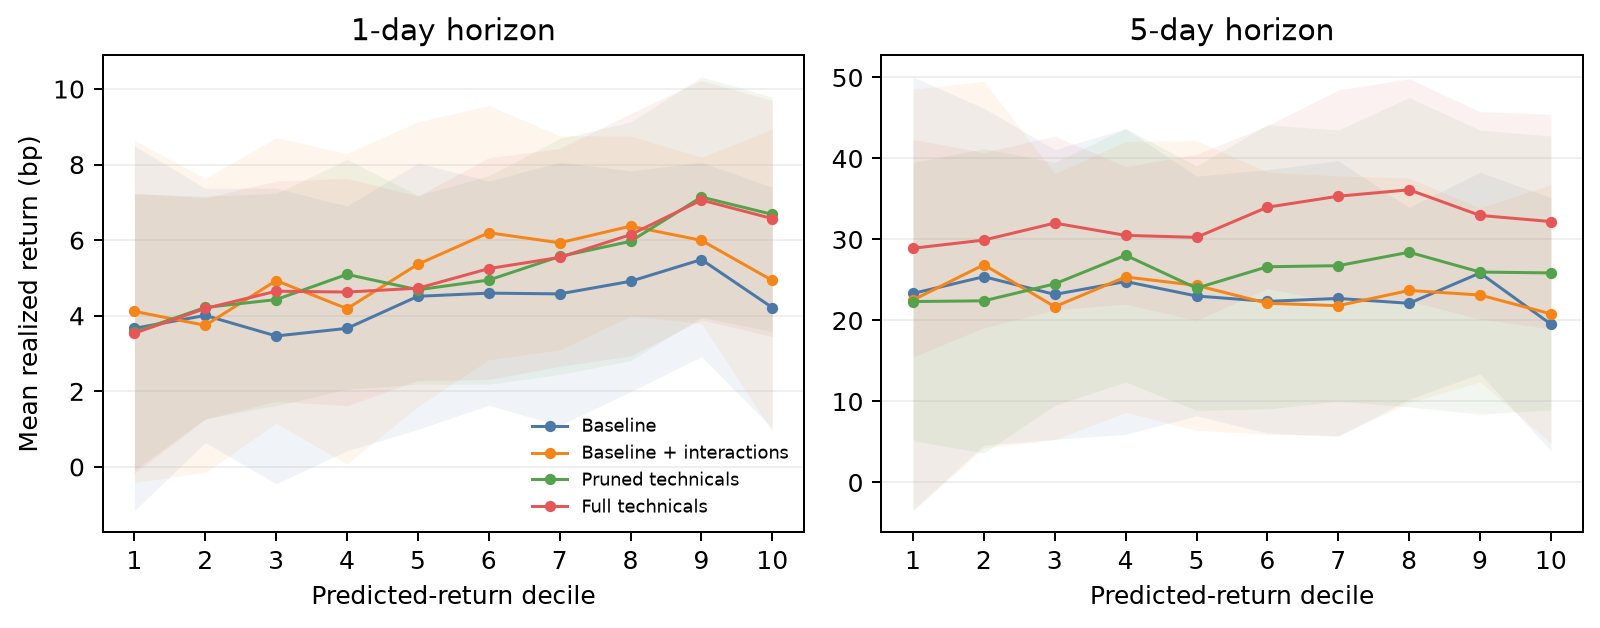

Data behind this chart, as committed beside it:
config, horizon, decile, mean_return, se_across_years, n_years
a_baseline, 1, 1, 0.0003667, 0.0002463, 8
a_baseline, 1, 2, 0.0004009, 0.0001716, 8
a_baseline, 1, 3, 0.0003465, 0.0001996, 8
a_baseline, 1, 4, 0.0003667, 0.0001651, 8
a_baseline, 1, 5, 0.0004515, 0.0001797, 8
a_baseline, 1, 6, 0.0004599, 0.0001513, 8
a_baseline, 1, 7, 0.0004578, 0.0001778, 8
a_baseline, 1, 8, 0.0004912, 0.0001491, 8
a_baseline, 1, 9, 0.0005487, 0.0001311, 8
a_baseline, 1, 10, 0.0004216, 0.0001625, 8
a_baseline, 5, 1, 0.002334, 0.001364, 8
a_baseline, 5, 2, 0.002541, 0.001061, 8
a_baseline, 5, 3, 0.002322, 0.0009128, 8
a_baseline, 5, 4, 0.002481, 0.0009626, 8
a_baseline, 5, 5, 0.002302, 0.0007546, 8
a_baseline, 5, 6, 0.002236, 0.0008297, 8
a_baseline, 5, 7, 0.002272, 0.0008685, 8
a_baseline, 5, 8, 0.002212, 0.000604, 8
a_baseline, 5, 9, 0.002586, 0.0006345, 8
a_baseline, 5, 10, 0.001955, 0.0007973, 8
b_baseline_interactions, 1, 1, 0.0004116, 0.000231, 9
b_baseline_interactions, 1, 2, 0.0003747, 0.0001984, 9
b_baseline_interactions, 1, 3, 0.000493, 0.0001929, 9
b_baseline_interactions, 1, 4, 0.0004188, 0.0002095, 9
b_baseline_interactions, 1, 5, 0.0005362, 0.0001923, 9
b_baseline_interactions, 1, 6, 0.0006197, 0.0001716, 9
b_baseline_interactions, 1, 7, 0.000593, 0.0001445, 9
b_baseline_interactions, 1, 8, 0.0006371, 0.0001217, 9
b_baseline_interactions, 1, 9, 0.0005994, 0.0001121, 9
b_baseline_interactions, 1, 10, 0.0004935, 0.0002041, 9
b_baseline_interactions, 5, 1, 0.002253, 0.001328, 8
b_baseline_interactions, 5, 2, 0.002688, 0.001155, 8
b_baseline_interactions, 5, 3, 0.00217, 0.0008385, 8
b_baseline_interactions, 5, 4, 0.002537, 0.0008525, 8
b_baseline_interactions, 5, 5, 0.002433, 0.0009127, 8
b_baseline_interactions, 5, 6, 0.002212, 0.000825, 8
b_baseline_interactions, 5, 7, 0.002183, 0.0008172, 8
b_baseline_interactions, 5, 8, 0.002371, 0.0007075, 8
b_baseline_interactions, 5, 9, 0.002314, 0.0005479, 8
b_baseline_interactions, 5, 10, 0.002082, 0.0008136, 8
c_pruned, 1, 1, 0.0003572, 0.0001863, 10
c_pruned, 1, 2, 0.0004219, 0.0001501, 10
c_pruned, 1, 3, 0.0004428, 0.0001431, 10
c_pruned, 1, 4, 0.0005095, 0.0001552, 10
c_pruned, 1, 5, 0.0004687, 0.0001273, 10
c_pruned, 1, 6, 0.0004945, 0.0001407, 10
c_pruned, 1, 7, 0.0005568, 0.0001592, 10
c_pruned, 1, 8, 0.0005968, 0.0001611, 10
c_pruned, 1, 9, 0.0007141, 0.0001622, 10
c_pruned, 1, 10, 0.0006682, 0.0001586, 10
c_pruned, 5, 1, 0.002234, 0.0008758, 10
c_pruned, 5, 2, 0.002243, 0.0009584, 10
c_pruned, 5, 3, 0.002452, 0.0007648, 10
c_pruned, 5, 4, 0.002806, 0.0007987, 10
c_pruned, 5, 5, 0.002399, 0.0007697, 10
c_pruned, 5, 6, 0.002663, 0.0008954, 10
c_pruned, 5, 7, 0.002676, 0.0008543, 10
c_pruned, 5, 8, 0.002843, 0.0009742, 10
c_pruned, 5, 9, 0.002598, 0.0008944, 10
c_pruned, 5, 10, 0.002587, 0.0008627, 10
... 20 more rows
